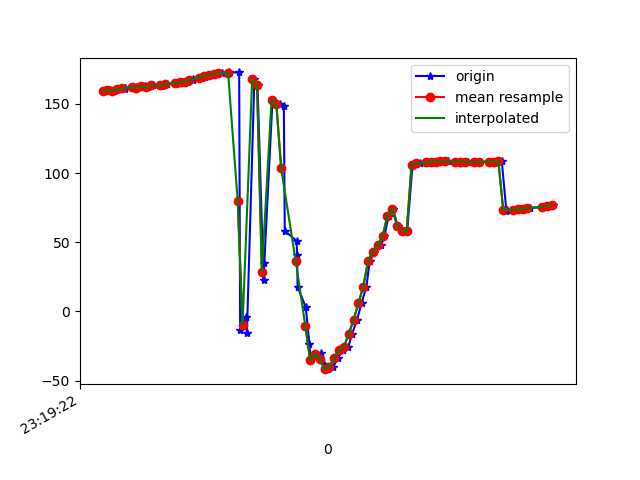

Data behind this chart, as committed beside it:
1617837562346, 533205880773909, 159.37135, 29.03994, -12.5917635
1617837562349, 533205900004679, 159, 29.45, -12.27
1617837562372, 533205919235449, 160, 29.35, -12.5
1617837562386, 533205938466219, 159.6, 29.45, -12.26
1617837562409, 533205957696989, 160.9, 29.69, -12.79
1617837562432, 533205976927759, 160.7, 29.43, -12.46
1617837562435, 533205996158529, 161.9, 30.14, -13.17
1617837562477, 533206015389299, 162.2, 29.73, -13.1
1617837562480, 533206034620069, 161.7, 30.14, -12.81
1617837562514, 533206053850839, 162.7, 29.88, -13.5
1617837562528, 533206073081609, 162.3, 29.52, -13.3
1617837562549, 533206092312379, 163.5, 30.29, -14.13
1617837562581, 533206111543149, 163.8, 30.03, -14.18
1617837562585, 533206130773919, 163.3, 30.23, -13.94
1617837562606, 533206150004689, 164.7, 30.45, -14.94
1617837562643, 533206169235459, 164.8, 30.08, -14.72
1617837562647, 533206188466229, 164.9, 30.82, -15.01
1617837562673, 533206207696999, 166.1, 30.96, -15.81
1617837562696, 533206226927769, 166, 30.88, -15.46
1617837562713, 533206246158539, 167, 31.79, -15.82
1617837562715, 533206265389309, 168.3, 31.7, -16.68
1617837562751, 533206284620079, 169.1, 31.39, -17.33
1617837562764, 533206303850849, 169.8, 30.9, -18.08
1617837562769, 533206323081619, 170.5, 30.4, -18.86
1617837562790, 533206342312389, 171.1, 29.95, -19.69
1617837562815, 533206361543159, 171.7, 29.62, -20.53
1617837562834, 533206380773929, 172.2, 29.44, -21.28
1617837562861, 533206400004699, 172.6, 29.58, -21.86
1617837562864, 533206419350151, 172.8, 30.2, -22.11
1617837562906, 533206438580921, 172.8, 30.89, -21.94
1617837562910, 533206457811691, -13.45, 3.313, -53.18
1617837562935, 533206477042461, -4.12, 2.881, -45.77
1617837562938, 533206496273231, -15.9, -15.94, -60.94
1617837562969, 533206515504001, 167.9, 30.97, -12.01
1617837562982, 533206534734771, 164, 31.55, -5.515
1617837563007, 533206553965541, 22.84, 29.13, 117.5
1617837563010, 533206573196311, 34.68, 32.06, 103.2
1617837563044, 533206592427081, 152.5, 29.75, 18.41
1617837563075, 533206611657851, 150.2, 28.72, 26.27
1617837563091, 533206630888621, 148.7, 27.59, 33.75
1617837563095, 533206650119391, 58.13, 30.52, 61.15
1617837563144, 533206669350161, 51.08, 22.16, 58.13
1617837563146, 533206688580931, 40.9, 19.72, 49.35
1617837563148, 533206707811701, 17.87, 15.5, 40.64
1617837563182, 533206727042471, 2.968, 12.34, 36.04
1617837563197, 533206746273241, -23.6, 22.83, 29.48
1617837563202, 533206765504011, -35.28, 23.67, 25.3
1617837563221, 533206784734781, -30.63, 17.12, 25.1
1617837563243, 533206803965551, -30.25, 15.23, 23.79
1617837563257, 533206823196321, -37.95, 20.25, 19.48
1617837563276, 533206842427091, -41.75, 25.08, 17.28
1617837563296, 533206861657861, -40.08, 26.02, 19.97
1617837563316, 533206880888631, -33.37, 24.52, 23.97
1617837563335, 533206900119401, -27.98, 25.5, 26.91
1617837563358, 533206919350171, -25.76, 27.25, 28.05
1617837563374, 533206938580941, -16.11, 28.31, 29.7
1617837563394, 533206957811711, -6.183, 27.91, 31.42
1617837563413, 533206977042481, 6.03, 30.12, 32.22
1617837563433, 533206996273251, 17.73, 35.53, 31.27
1617837563447, 533207015504021, 36.67, 38.47, 30.05
1617837563466, 533207034734791, 43.21, 36.89, 30.71
... 38 more rows
